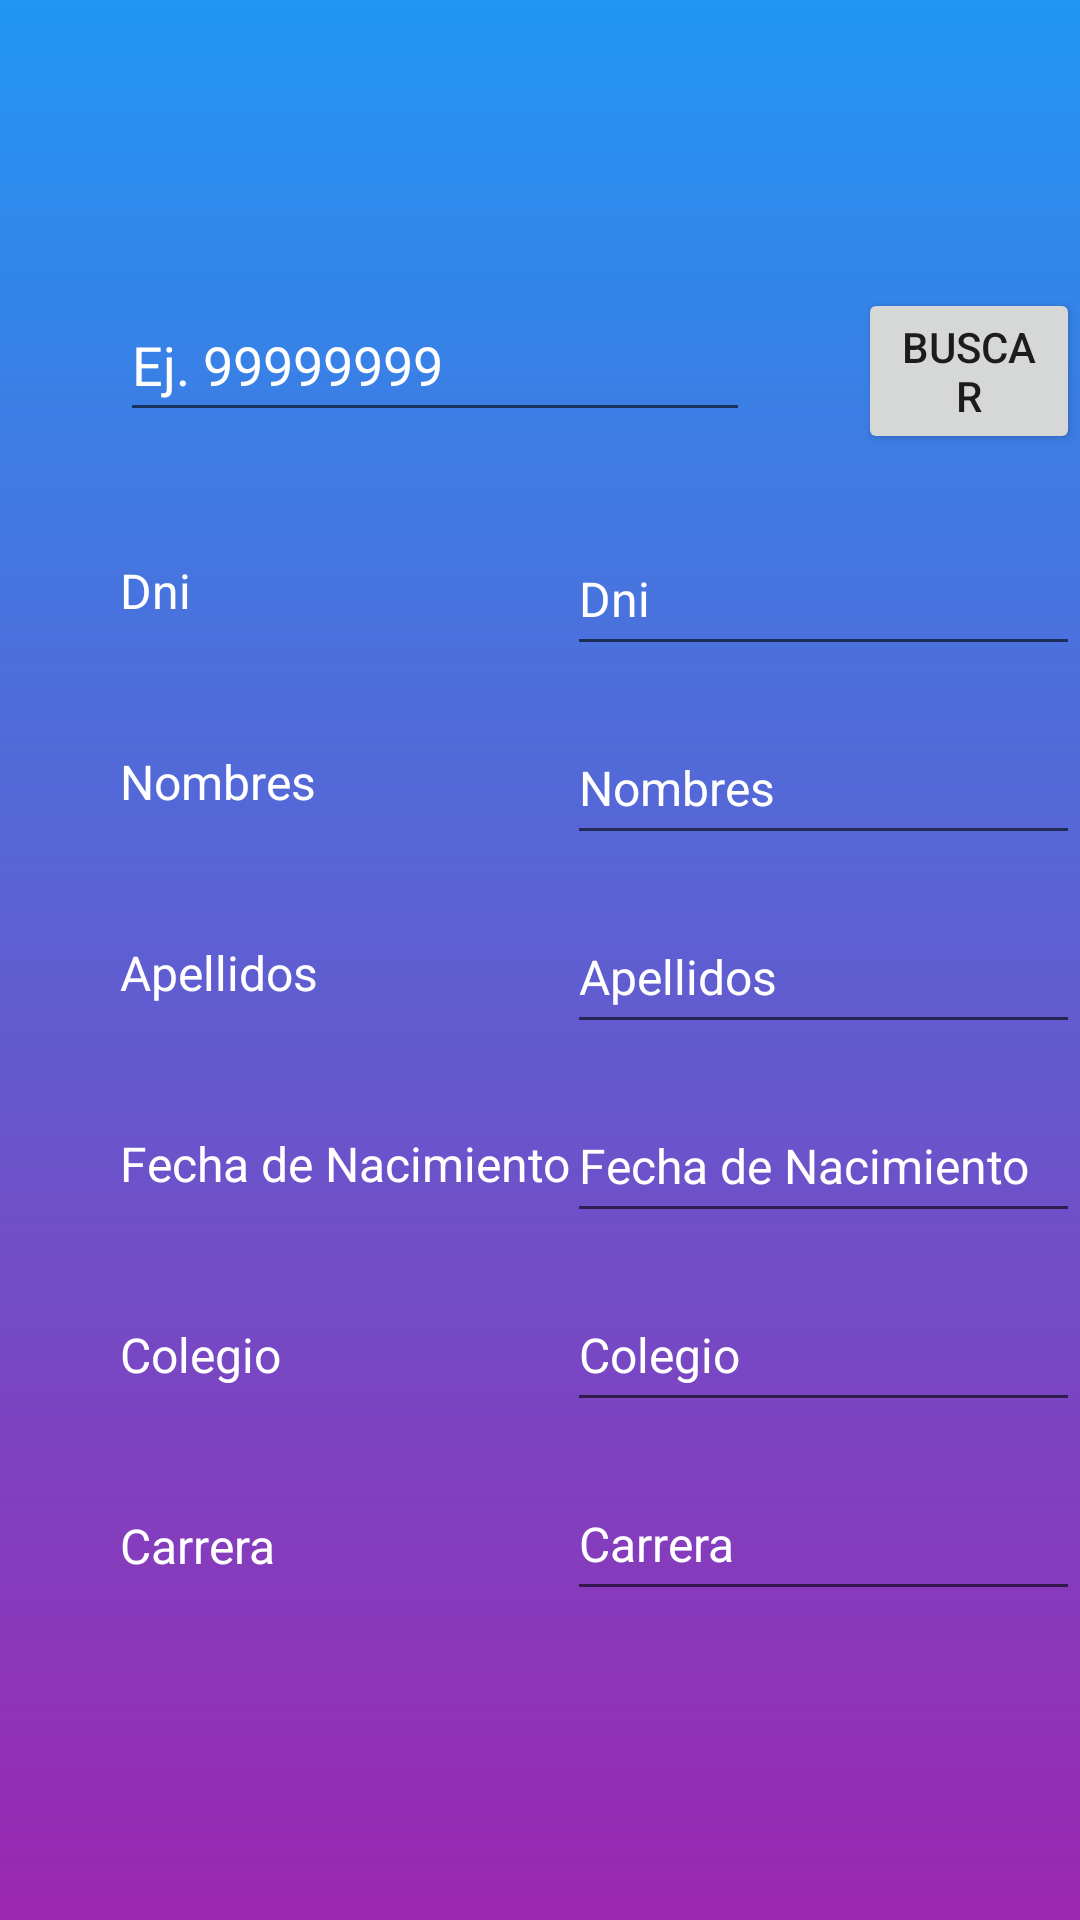

Layout XML and referenced resources for this Android screen:
<!-- AndroidManifest.xml: application theme Theme.LabIDNP05 -->
<!-- res/layout/activity_postulanteinfo.xml -->
<?xml version="1.0" encoding="utf-8"?>
<RelativeLayout xmlns:android="http://schemas.android.com/apk/res/android"
    xmlns:app="http://schemas.android.com/apk/res-auto"
    xmlns:tools="http://schemas.android.com/tools"
    android:layout_width="match_parent"
    android:layout_height="match_parent"
    android:background="@drawable/fondo_actividad">

    <EditText
        android:id="@+id/editBuscarDni"
        android:layout_width="wrap_content"
        android:layout_height="wrap_content"
        android:layout_alignParentStart="true"
        android:layout_alignParentTop="true"
        android:layout_marginStart="@dimen/vertical_margin_linear"
        android:layout_marginTop="96dp"
        android:ems="10"
        android:hint="Ej. 99999999"
        android:inputType="number"
        android:minHeight="48dp"

        android:textColor="@color/white"
        android:textColorHint="@color/white"
        app:layout_constraintStart_toStartOf="parent"
        app:layout_constraintTop_toTopOf="parent"
        tools:ignore="TextContrastCheck"
        android:autofillHints="" />

    <Button
        android:id="@+id/btnBuscar"
        android:layout_width="wrap_content"
        android:layout_height="wrap_content"
        android:layout_alignTop="@+id/editBuscarDni"
        android:layout_marginStart="36dp"
        android:layout_marginTop="0dp"
        android:layout_toEndOf="@+id/editBuscarDni"
        android:text="Buscar"
        app:layout_constraintStart_toEndOf="@+id/editBuscarDni"
        app:layout_constraintTop_toTopOf="@+id/editBuscarDni" />

    <TextView
        android:id="@+id/textView2"
        android:layout_width="wrap_content"
        android:layout_height="wrap_content"
        android:layout_below="@+id/editBuscarDni"
        android:layout_alignParentStart="true"
        android:layout_marginStart="@dimen/vertical_margin_linear"
        android:layout_marginTop="42dp"
        android:text="@string/dni"
        android:textColor="@color/white"
        android:textColorHint="@color/white"
        android:textSize="16sp"
        app:layout_constraintStart_toStartOf="@+id/editBuscarDni"
        app:layout_constraintTop_toBottomOf="@+id/editBuscarDni"
        tools:ignore="TextContrastCheck" />

    <TextView
        android:id="@+id/textView3"
        android:layout_width="wrap_content"
        android:layout_height="wrap_content"
        android:layout_below="@+id/textView4"
        android:layout_alignParentStart="true"
        android:layout_marginStart="@dimen/vertical_margin_linear"
        android:layout_marginTop="@dimen/separation_labels"
        android:text="@string/apellidos"
        android:textColor="@color/white"
        android:textColorHint="@color/white"
        android:textSize="16sp"
        app:layout_constraintStart_toStartOf="@+id/textView2"
        app:layout_constraintTop_toBottomOf="@+id/textView4" />

    <TextView
        android:id="@+id/textView5"
        android:layout_width="wrap_content"
        android:layout_height="wrap_content"
        android:layout_below="@+id/textView3"
        android:layout_alignParentStart="true"
        android:layout_marginStart="@dimen/vertical_margin_linear"
        android:layout_marginTop="@dimen/separation_labels"
        android:text="@string/fecha_de_nacimiento"
        android:textColor="@color/white"
        android:textColorHint="@color/white"
        android:textSize="16sp"
        app:layout_constraintStart_toStartOf="@+id/textView2"
        app:layout_constraintTop_toBottomOf="@+id/textView3" />

    <TextView
        android:id="@+id/textView6"
        android:layout_width="wrap_content"
        android:layout_height="wrap_content"
        android:layout_below="@+id/textView5"
        android:layout_alignParentStart="true"
        android:layout_marginStart="@dimen/vertical_margin_linear"
        android:layout_marginTop="@dimen/separation_labels"
        android:text="@string/colegio"
        android:textColor="@color/white"
        android:textColorHint="@color/white"
        android:textSize="16sp"
        app:layout_constraintStart_toStartOf="@+id/textView2"
        app:layout_constraintTop_toBottomOf="@+id/textView5" />

    <TextView
        android:id="@+id/textView7"
        android:layout_width="wrap_content"
        android:layout_height="wrap_content"
        android:layout_below="@+id/textView6"
        android:layout_alignParentStart="true"
        android:layout_marginStart="@dimen/vertical_margin_linear"
        android:layout_marginTop="@dimen/separation_labels"
        android:text="@string/carrera"
        android:textColor="@color/white"
        android:textColorHint="@color/white"
        android:textSize="16sp"
        app:layout_constraintStart_toStartOf="@+id/textView2"
        app:layout_constraintTop_toBottomOf="@+id/textView6" />

    <TextView
        android:id="@+id/textView4"
        android:layout_width="wrap_content"
        android:layout_height="wrap_content"
        android:layout_below="@+id/textView2"
        android:layout_alignParentStart="true"
        android:layout_marginStart="@dimen/vertical_margin_linear"
        android:layout_marginTop="@dimen/separation_labels"
        android:text="@string/nombres"
        android:textColor="@color/white"
        android:textColorHint="@color/white"
        android:textSize="16sp"
        app:layout_constraintStart_toStartOf="@+id/textView2"
        app:layout_constraintTop_toBottomOf="@+id/textView2" />

    <EditText
        android:id="@+id/editDni"
        android:layout_width="wrap_content"
        android:layout_height="wrap_content"
        android:layout_below="@+id/editBuscarDni"
        android:layout_alignEnd="@+id/btnBuscar"
        android:layout_marginTop="30dp"
        android:layout_marginEnd="0dp"
        android:autofillHints=""
        android:ems="9"
        android:hint="@string/dni"
        android:inputType="number"
        android:minHeight="48dp"
        android:singleLine="true"
        android:textColor="@color/white"
        android:textColorHint="@color/white"
        android:textSize="16sp"
        app:layout_constraintStart_toEndOf="@+id/textView2"
        app:layout_constraintTop_toTopOf="@+id/textView2"
        tools:ignore="DuplicateSpeakableTextCheck,TextContrastCheck" />

    <EditText
        android:id="@+id/editNombres"
        android:layout_width="wrap_content"
        android:layout_height="wrap_content"
        android:layout_below="@+id/editDni"
        android:layout_alignEnd="@+id/btnBuscar"
        android:layout_marginTop="@dimen/separation_boxes"
        android:layout_marginEnd="0dp"
        android:ems="9"
        android:hint="@string/nombres"
        android:inputType="text"
        android:minHeight="48dp"
        android:singleLine="true"
        android:textColor="@color/white"
        android:textColorHint="@color/white"
        android:textSize="16sp"
        app:layout_constraintStart_toStartOf="@+id/editDni"
        app:layout_constraintTop_toBottomOf="@+id/editDni"
        tools:ignore="DuplicateSpeakableTextCheck" />

    <EditText
        android:id="@+id/editApellidos"
        android:layout_width="wrap_content"
        android:layout_height="wrap_content"
        android:layout_below="@+id/editNombres"
        android:layout_alignEnd="@+id/btnBuscar"
        android:layout_marginTop="@dimen/separation_boxes"
        android:layout_marginEnd="0dp"
        android:ems="9"
        android:hint="@string/apellidos"
        android:inputType="text"
        android:minHeight="48dp"
        android:singleLine="true"
        android:textColor="@color/white"
        android:textColorHint="@color/white"
        android:textSize="16sp"
        app:layout_constraintStart_toStartOf="@+id/editDni"
        app:layout_constraintTop_toBottomOf="@+id/editNombres"
        tools:ignore="DuplicateSpeakableTextCheck" />

    <EditText
        android:id="@+id/editBirthday"
        android:layout_width="wrap_content"
        android:layout_height="wrap_content"
        android:layout_below="@+id/editApellidos"
        android:layout_alignEnd="@+id/btnBuscar"
        android:layout_marginTop="@dimen/separation_boxes"
        android:layout_marginEnd="0dp"
        android:ems="9"
        android:hint="@string/fecha_de_nacimiento"
        android:inputType="date"
        android:minHeight="48dp"
        android:singleLine="true"
        android:textColor="@color/white"
        android:textColorHint="@color/white"
        android:textSize="16sp"
        app:layout_constraintStart_toStartOf="@+id/editDni"
        app:layout_constraintTop_toBottomOf="@+id/editApellidos"
        tools:ignore="DuplicateSpeakableTextCheck" />

    <EditText
        android:id="@+id/editColegio"
        android:layout_width="wrap_content"
        android:layout_height="wrap_content"
        android:layout_below="@+id/editBirthday"
        android:layout_alignEnd="@+id/btnBuscar"
        android:layout_marginTop="@dimen/separation_boxes"
        android:layout_marginEnd="0dp"
        android:ems="9"
        android:hint="@string/colegio"
        android:inputType="date"
        android:minHeight="48dp"
        android:singleLine="true"
        android:textColor="@color/white"
        android:textColorHint="@color/white"
        android:textSize="16sp"
        app:layout_constraintStart_toStartOf="@+id/editDni"
        app:layout_constraintTop_toBottomOf="@+id/editBirthday"
        tools:ignore="DuplicateSpeakableTextCheck" />

    <EditText
        android:id="@+id/editCarrera"
        android:layout_width="wrap_content"
        android:layout_height="wrap_content"
        android:layout_below="@+id/editColegio"
        android:layout_alignEnd="@+id/btnBuscar"
        android:layout_marginTop="@dimen/separation_boxes"
        android:layout_marginEnd="0dp"
        android:ems="9"
        android:hint="@string/carrera"
        android:inputType="date"
        android:minHeight="48dp"
        android:singleLine="true"
        android:textColor="@color/white"
        android:textColorHint="@color/white"
        android:textSize="16sp"
        app:layout_constraintStart_toStartOf="@+id/editDni"
        app:layout_constraintTop_toBottomOf="@+id/editColegio"
        tools:ignore="DuplicateSpeakableTextCheck" />

</RelativeLayout>
<!-- resources referenced by this layout -->
<resources>
  <dimen name="separation_boxes">15dp</dimen>
  <dimen name="separation_labels">42dp</dimen>
  <dimen name="vertical_margin_linear">40dp</dimen>
  <!-- drawable fondo_actividad (drawable) -->
  <?xml version="1.0" encoding="utf-8"?>
  <shape xmlns:android="http://schemas.android.com/apk/res/android"
      android:shape="rectangle">
      <gradient
          android:angle="90"
          android:endColor="#2196F3"
          android:startColor="#9C27B0"
          android:type="linear" />
  </shape>
  <string name="apellidos">Apellidos</string>
  <string name="carrera">Carrera</string>
  <string name="colegio">Colegio</string>
  <string name="dni">Dni</string>
  <string name="fecha_de_nacimiento">Fecha de Nacimiento</string>
  <string name="nombres">Nombres</string>
  <style name="Theme.LabIDNP05" parent="Theme.MaterialComponents.DayNight.DarkActionBar">
          
          <item name="colorPrimary">@color/purple_500</item>
          <item name="colorPrimaryVariant">@color/purple_700</item>
          <item name="colorOnPrimary">@color/white</item>
          
          <item name="colorSecondary">@color/teal_200</item>
          <item name="colorSecondaryVariant">@color/teal_700</item>
          <item name="colorOnSecondary">@color/black</item>
          
          <item name="android:statusBarColor">?attr/colorPrimaryVariant</item>
          
      </style>
  <!-- not gathered from this repository: default colours our renderer supplied (Android Studio template values) -->
  <color name="purple_500">#FF6200EE</color>
  <color name="purple_700">#FF3700B3</color>
  <color name="teal_200">#FF03DAC5</color>
  <color name="teal_700">#FF018786</color>
  <color name="black">#FF000000</color>
  <color name="white">#FFFFFFFF</color>
</resources>
